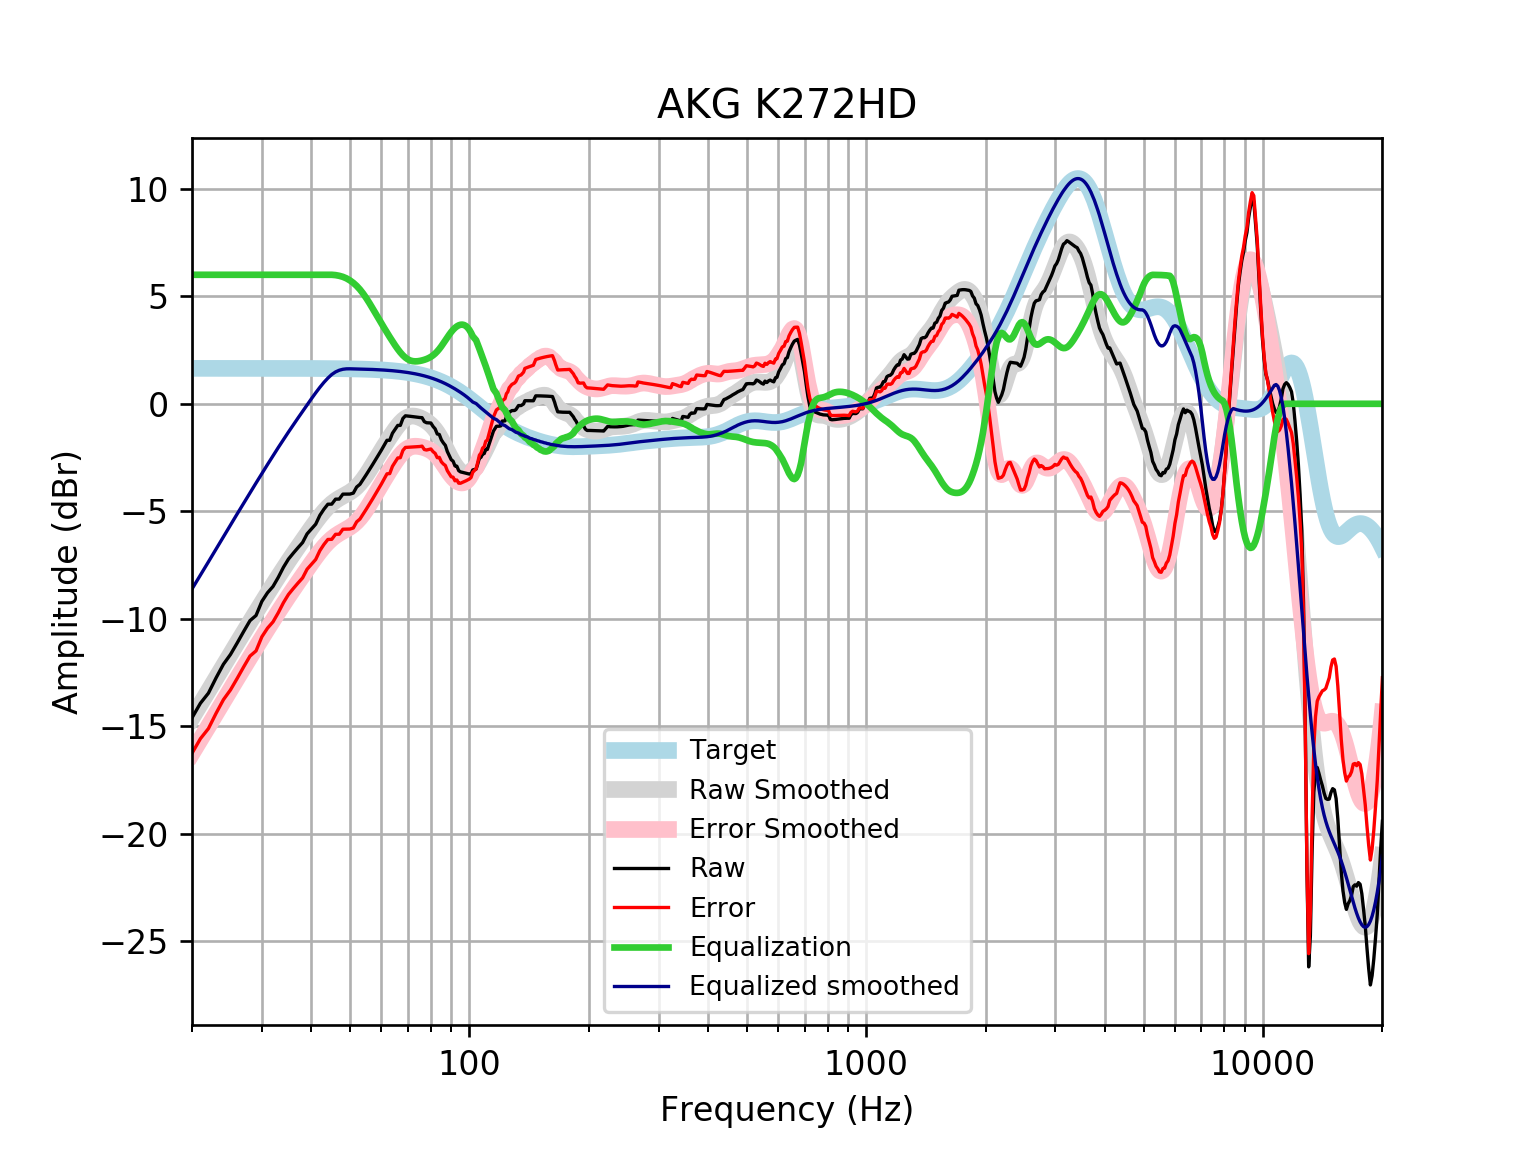

The data file committed next to this chart (first rows):
frequency, raw, error, smoothed, error_smoothed, equalization, equalized_raw, equalized_smoothed, target
20, -14.61, -16.25, -14.61, -16.26, 6, -8.606, -8.613, 1.648
21, -13.93, -15.57, -13.97, -15.62, 6.0, -7.926, -7.969, 1.648
22, -13.46, -15.1, -13.35, -15, 6.0, -7.456, -7.35, 1.648
23, -12.75, -14.39, -12.76, -14.4, 6, -6.745, -6.755, 1.648
24, -12.11, -13.76, -12.18, -13.83, 6, -6.113, -6.185, 1.648
25, -11.66, -13.31, -11.64, -13.29, 6, -5.66, -5.639, 1.648
26, -11.12, -12.77, -11.12, -12.77, 6.0, -5.121, -5.118, 1.648
27, -10.58, -12.23, -10.62, -12.27, 6.0, -4.585, -4.62, 1.648
28, -10.08, -11.73, -10.14, -11.79, 6.0, -4.084, -4.143, 1.647
29, -9.844, -11.49, -9.685, -11.33, 6, -3.844, -3.685, 1.647
30, -9.187, -10.83, -9.245, -10.89, 6.0, -3.187, -3.245, 1.647
31, -8.787, -10.43, -8.823, -10.47, 6, -2.787, -2.823, 1.647
32, -8.496, -10.14, -8.418, -10.07, 6, -2.496, -2.418, 1.647
33, -8.069, -9.716, -8.032, -9.679, 6.0, -2.069, -2.032, 1.647
34, -7.603, -9.249, -7.665, -9.311, 6, -1.603, -1.665, 1.646
35, -7.223, -8.869, -7.315, -8.961, 6, -1.223, -1.315, 1.646
36, -6.946, -8.592, -6.981, -8.627, 6, -0.9464, -0.9812, 1.645
37, -6.69, -8.335, -6.661, -8.306, 6.0, -0.69, -0.6608, 1.645
38, -6.452, -8.096, -6.352, -7.996, 6, -0.4516, -0.3515, 1.644
39, -6.049, -7.693, -6.052, -7.696, 6, -0.04909, -0.05228, 1.644
40, -5.824, -7.467, -5.764, -7.407, 6, 0.1764, 0.2362, 1.643
41, -5.598, -7.24, -5.489, -7.132, 6, 0.402, 0.5105, 1.642
42, -5.188, -6.829, -5.234, -6.876, 6, 0.8119, 0.7656, 1.641
43, -4.903, -6.543, -5.005, -6.645, 6.0, 1.097, 0.9954, 1.64
44, -4.67, -6.309, -4.805, -6.444, 6.0, 1.33, 1.195, 1.639
45, -4.666, -6.303, -4.638, -6.275, 6.0, 1.334, 1.362, 1.637
46, -4.435, -6.07, -4.502, -6.138, 5.985, 1.55, 1.482, 1.635
47, -4.432, -6.065, -4.392, -6.026, 5.952, 1.52, 1.56, 1.633
48, -4.202, -5.833, -4.298, -5.929, 5.904, 1.702, 1.606, 1.631
49, -4.2, -5.829, -4.209, -5.838, 5.834, 1.634, 1.625, 1.629
50, -4.199, -5.825, -4.112, -5.738, 5.74, 1.541, 1.627, 1.626
51, -4.153, -5.776, -3.999, -5.622, 5.622, 1.469, 1.623, 1.623
52, -3.87, -5.49, -3.862, -5.482, 5.482, 1.612, 1.62, 1.62
53, -3.744, -5.36, -3.699, -5.315, 5.315, 1.571, 1.616, 1.616
54, -3.518, -5.13, -3.512, -5.123, 5.123, 1.606, 1.612, 1.612
55, -3.291, -4.898, -3.303, -4.911, 4.911, 1.619, 1.607, 1.607
56, -3.063, -4.666, -3.081, -4.683, 4.683, 1.619, 1.602, 1.602
57, -2.836, -4.432, -2.851, -4.448, 4.448, 1.612, 1.596, 1.596
58, -2.608, -4.198, -2.62, -4.211, 4.211, 1.602, 1.59, 1.59
59, -2.381, -3.964, -2.393, -3.977, 3.977, 1.596, 1.583, 1.583
60, -2.16, -3.736, -2.172, -3.748, 3.748, 1.588, 1.576, 1.576
61, -1.926, -3.494, -1.959, -3.527, 3.527, 1.601, 1.568, 1.568
62, -1.698, -3.257, -1.754, -3.313, 3.313, 1.615, 1.559, 1.559
63, -1.697, -3.246, -1.557, -3.106, 3.106, 1.409, 1.549, 1.549
64, -1.369, -2.908, -1.369, -2.907, 2.907, 1.538, 1.538, 1.538
65, -1.186, -2.713, -1.192, -2.719, 2.719, 1.533, 1.527, 1.527
66, -1.005, -2.52, -1.03, -2.545, 2.545, 1.539, 1.514, 1.514
67, -1.005, -2.506, -0.8878, -2.389, 2.389, 1.384, 1.501, 1.501
68, -0.6825, -2.169, -0.7688, -2.255, 2.255, 1.573, 1.486, 1.486
69, -0.5589, -2.03, -0.6768, -2.147, 2.147, 1.588, 1.471, 1.471
70, -0.5693, -2.023, -0.6133, -2.067, 2.067, 1.498, 1.454, 1.454
71, -0.5828, -2.018, -0.5777, -2.013, 2.013, 1.43, 1.436, 1.436
72, -0.5981, -2.014, -0.5673, -1.983, 1.983, 1.385, 1.416, 1.416
73, -0.6134, -2.009, -0.578, -1.973, 1.973, 1.36, 1.395, 1.395
74, -0.6271, -2, -0.6051, -1.978, 1.978, 1.351, 1.373, 1.373
75, -0.6378, -1.987, -0.6443, -1.994, 1.994, 1.356, 1.349, 1.349
76, -0.645, -1.969, -0.6928, -2.017, 2.017, 1.372, 1.324, 1.324
77, -0.8287, -2.126, -0.7494, -2.047, 2.047, 1.218, 1.297, 1.297
78, -0.8807, -2.15, -0.8144, -2.083, 2.083, 1.202, 1.269, 1.269
79, -0.8855, -2.124, -0.8895, -2.128, 2.128, 1.243, 1.239, 1.239
... 553 more rows
